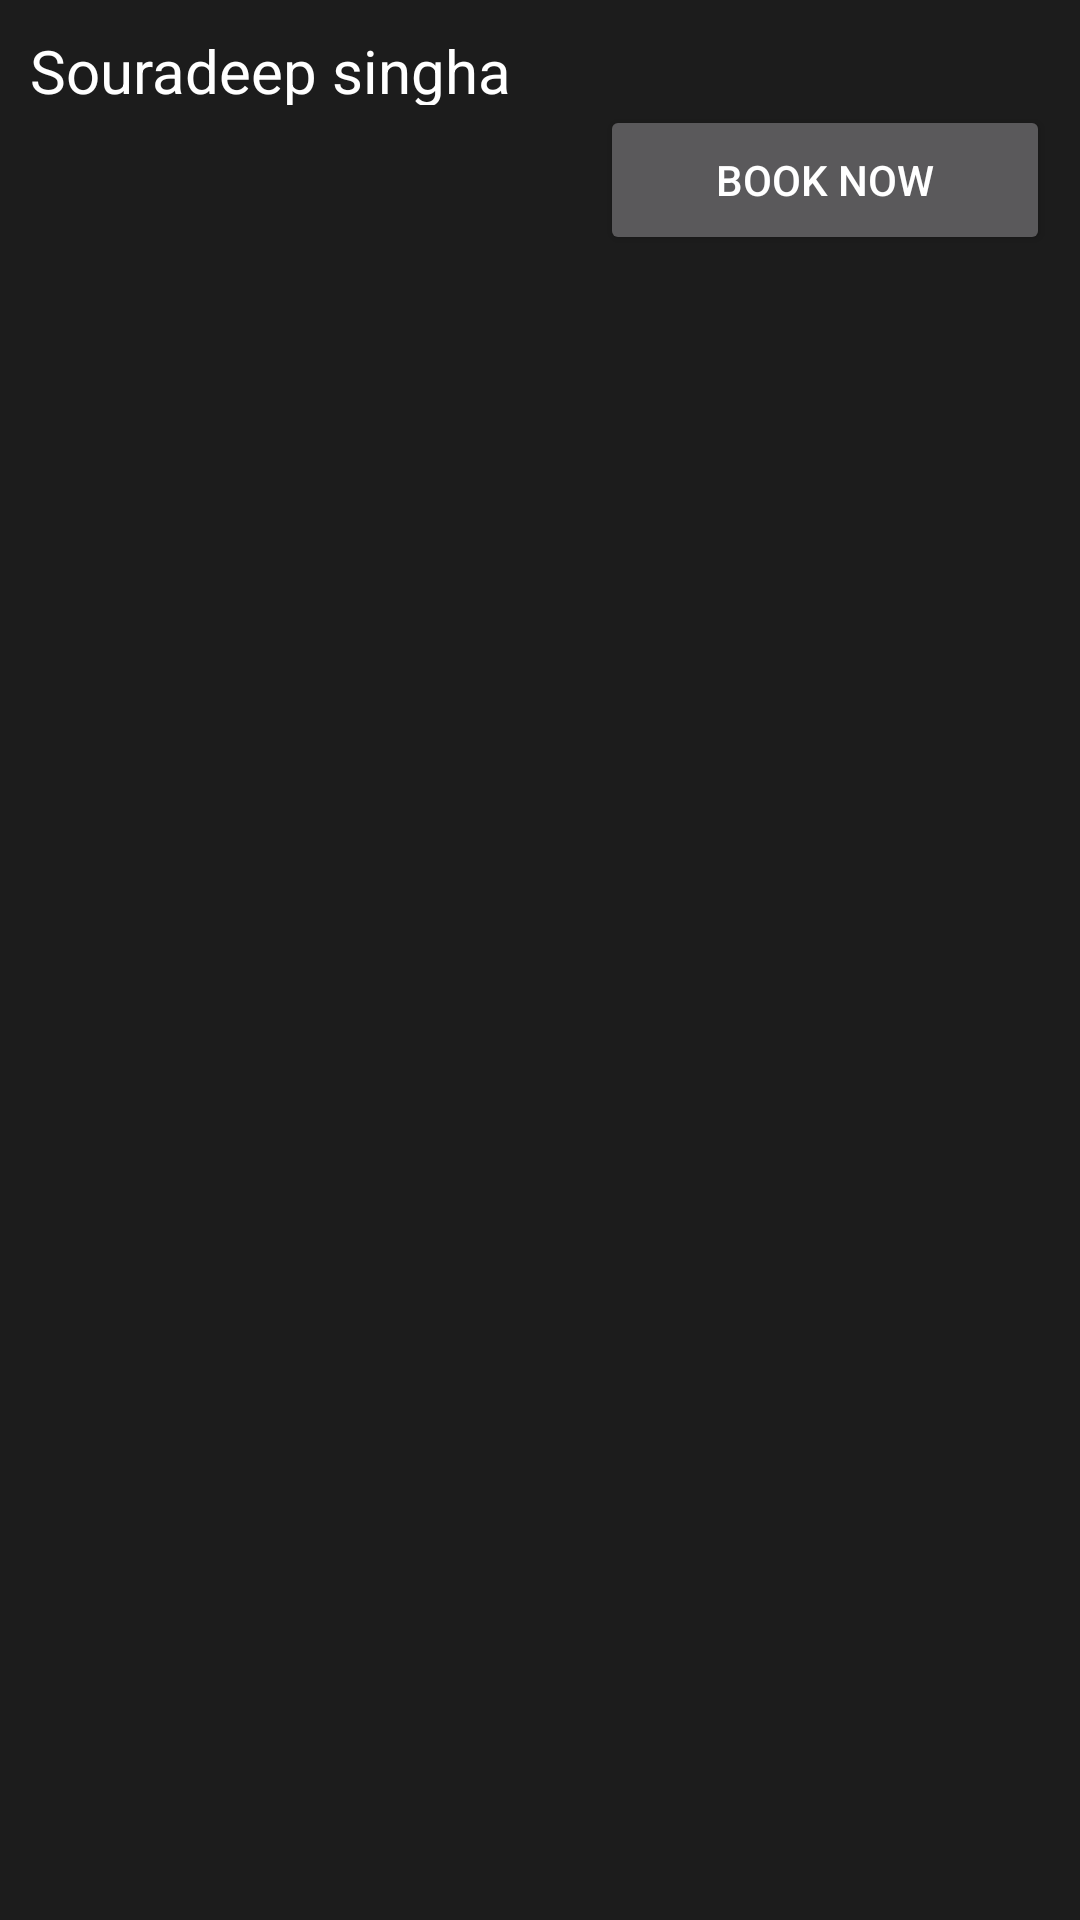

Reconstruct the res/layout file that produces this screen, plus the resources it refers to.
<!-- AndroidManifest.xml: application theme Theme.NavberDrawer -->
<!-- res/layout/layoutfile.xml -->
<?xml version="1.0" encoding="utf-8"?>

<LinearLayout xmlns:android="http://schemas.android.com/apk/res/android"
    android:layout_width="match_parent"
    android:layout_height="wrap_content"
    android:orientation="vertical"
    android:layout_margin="10dp"
    android:background="#11A6A6A6"
    android:padding="10dp"
    >



    <TextView
        android:layout_width="match_parent"
        android:layout_height="25dp"
        android:textSize="20dp"
        android:id="@+id/myname"
        android:text="Souradeep singha"
        android:textColor="#ffffff"
        />
    <Button
        android:layout_width="150dp"
        android:layout_height="50dp"
        android:layout_gravity="right"
        android:text="Book now"
        android:id="@+id/booknow"
        />



</LinearLayout>
<!-- resources referenced by this layout -->
<resources>
  <style name="Theme.NavberDrawer" parent="Theme.MaterialComponents.NoActionBar">
          
          <item name="colorPrimary">@color/purple_500</item>
          <item name="colorPrimaryVariant">@color/purple_700</item>
          <item name="colorOnPrimary">@color/white</item>
          
          <item name="colorSecondary">@color/teal_200</item>
          <item name="colorSecondaryVariant">@color/teal_700</item>
          <item name="colorOnSecondary">@color/black</item>
          
          <item name="android:statusBarColor">?attr/colorPrimaryVariant</item>
          
      </style>
  <color name="purple_500">#BB86FC</color>
  <color name="purple_700">#000000</color>
  <color name="white">#FFFFFFFF</color>
  <color name="teal_200">#FF03DAC5</color>
  <color name="teal_700">#FF018786</color>
  <color name="black">#FF000000</color>
</resources>
